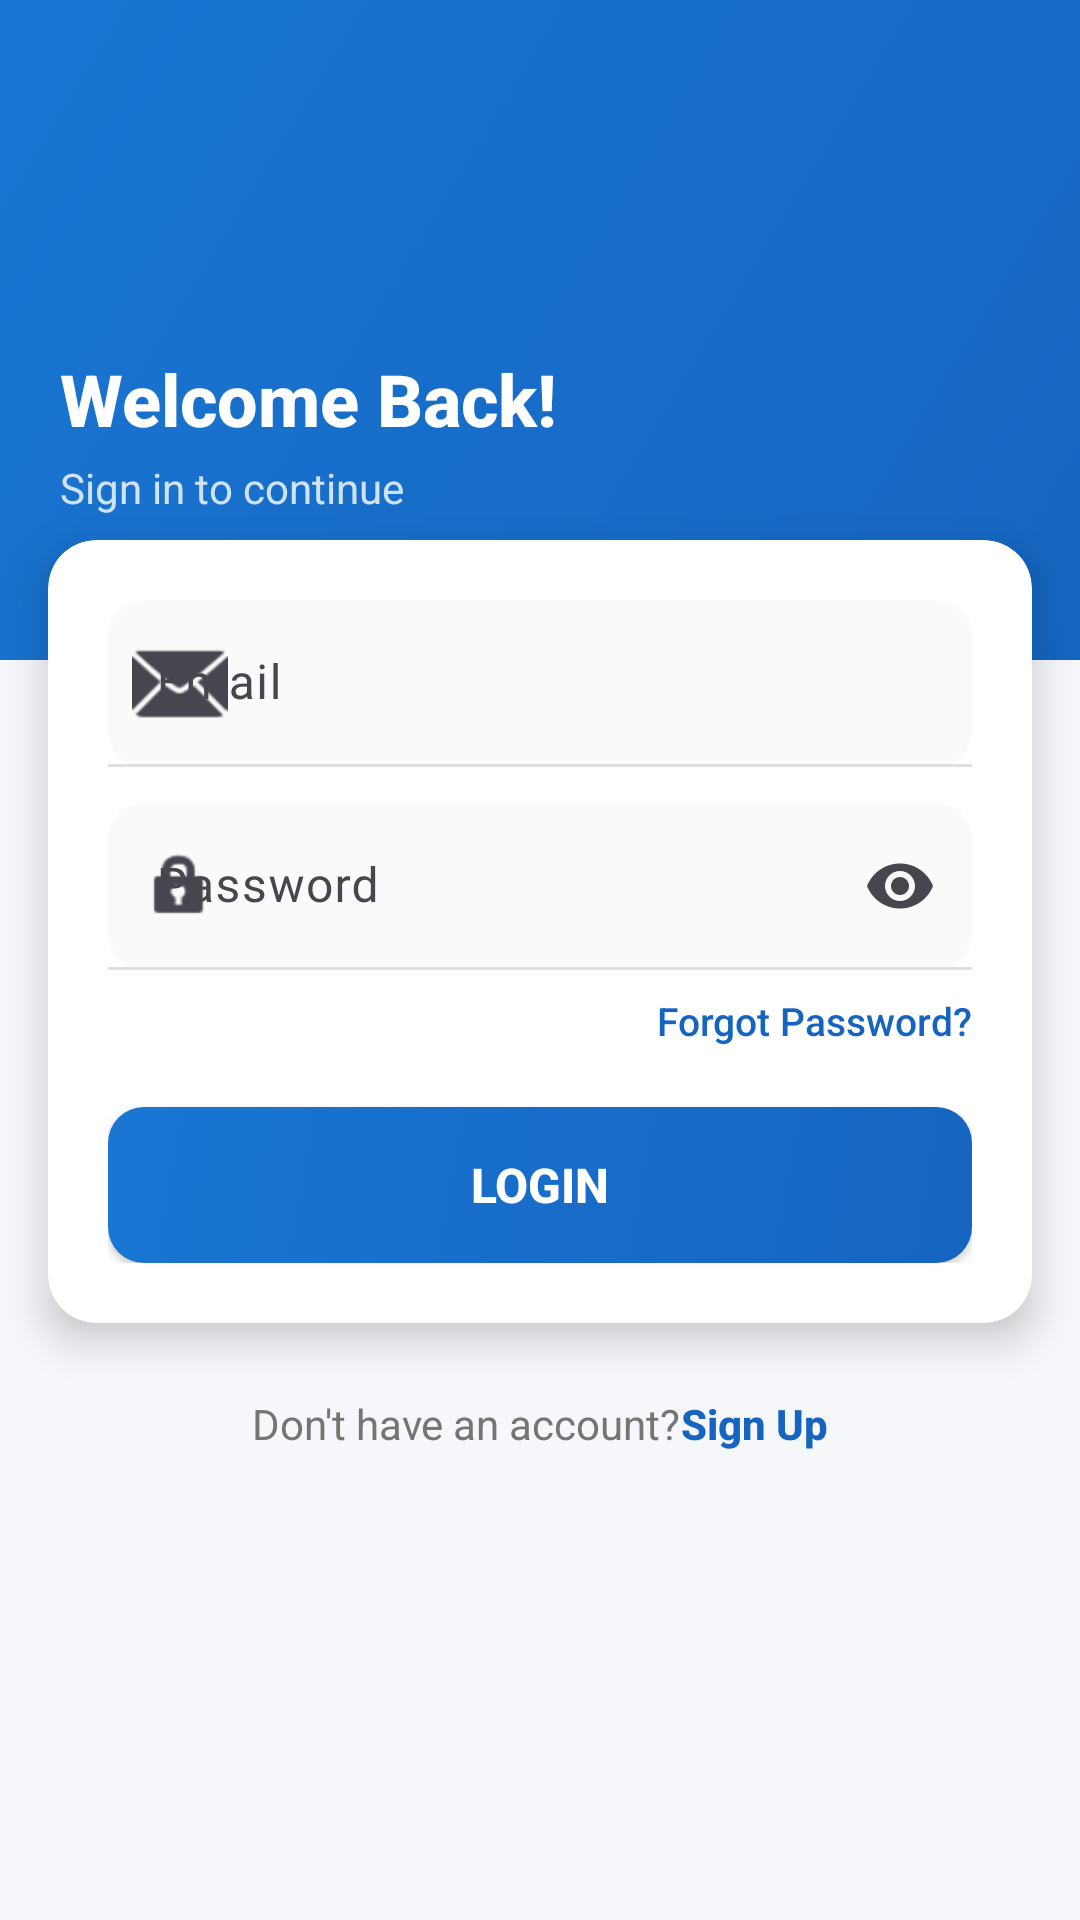

Here is an Android app screen rendered from its layout file. Give the layout XML and the strings, colors and styles it references.
<!-- AndroidManifest.xml: application theme Theme.HomeServ -->
<!-- res/layout/activity_login.xml -->
<?xml version="1.0" encoding="utf-8"?>
<androidx.coordinatorlayout.widget.CoordinatorLayout
    xmlns:android="http://schemas.android.com/apk/res/android"
    xmlns:app="http://schemas.android.com/apk/res-auto"
    android:layout_width="match_parent"
    android:layout_height="match_parent"
    android:background="@color/background">

    
    <LinearLayout
        android:id="@+id/layoutHeader"
        android:layout_width="match_parent"
        android:layout_height="220dp"
        android:background="@drawable/bg_primary_gradient"
        android:gravity="bottom"
        android:orientation="vertical"
        android:paddingStart="@dimen/header_padding_horizontal"
        android:paddingEnd="@dimen/header_padding_horizontal"
        android:paddingBottom="48dp">

        <TextView
            android:layout_width="wrap_content"
            android:layout_height="wrap_content"
            android:fontFamily="sans-serif-medium"
            android:text="@string/welcome_back"
            android:textColor="@color/text_on_primary"
            android:textSize="@dimen/text_header_large"
            android:textStyle="bold" />

        <TextView
            android:layout_width="wrap_content"
            android:layout_height="wrap_content"
            android:layout_marginTop="4dp"
            android:fontFamily="sans-serif"
            android:text="@string/login_subtitle"
            android:textColor="#CCffffff"
            android:textSize="@dimen/text_body" />

    </LinearLayout>

    
    <androidx.core.widget.NestedScrollView
        android:layout_width="match_parent"
        android:layout_height="match_parent"
        android:fillViewport="true">

        <LinearLayout
            android:layout_width="match_parent"
            android:layout_height="wrap_content"
            android:orientation="vertical">

            
            <Space
                android:layout_width="match_parent"
                android:layout_height="180dp" />

            
            <androidx.cardview.widget.CardView
                android:layout_width="match_parent"
                android:layout_height="wrap_content"
                android:layout_marginStart="@dimen/screen_padding_horizontal"
                android:layout_marginEnd="@dimen/screen_padding_horizontal"
                android:layout_marginBottom="24dp"
                app:cardBackgroundColor="@color/surface"
                app:cardCornerRadius="@dimen/card_radius"
                app:cardElevation="8dp">

                <LinearLayout
                    android:layout_width="match_parent"
                    android:layout_height="wrap_content"
                    android:orientation="vertical"
                    android:padding="@dimen/card_padding_large">

                    
                    <com.google.android.material.textfield.TextInputLayout
                        android:id="@+id/tilEmail"
                        style="@style/Widget.HomeServ.TextInputLayout"
                        android:layout_width="match_parent"
                        android:layout_height="wrap_content"
                        android:hint="@string/email"
                        app:startIconDrawable="@android:drawable/ic_dialog_email">

                        <com.google.android.material.textfield.TextInputEditText
                            android:id="@+id/etEmail"
                            android:layout_width="match_parent"
                            android:layout_height="wrap_content"
                            android:inputType="textEmailAddress"
                            android:maxLines="1" />

                    </com.google.android.material.textfield.TextInputLayout>

                    
                    <com.google.android.material.textfield.TextInputLayout
                        android:id="@+id/tilPassword"
                        style="@style/Widget.HomeServ.TextInputLayout"
                        android:layout_width="match_parent"
                        android:layout_height="wrap_content"
                        android:layout_marginTop="@dimen/spacing_12"
                        android:hint="@string/password"
                        app:endIconMode="password_toggle"
                        app:startIconDrawable="@android:drawable/ic_lock_idle_lock">

                        <com.google.android.material.textfield.TextInputEditText
                            android:id="@+id/etPassword"
                            android:layout_width="match_parent"
                            android:layout_height="wrap_content"
                            android:inputType="textPassword"
                            android:maxLines="1" />

                    </com.google.android.material.textfield.TextInputLayout>

                    
                    <TextView
                        android:id="@+id/tvForgotPassword"
                        android:layout_width="wrap_content"
                        android:layout_height="wrap_content"
                        android:layout_gravity="end"
                        android:layout_marginTop="@dimen/spacing_8"
                        android:fontFamily="sans-serif-medium"
                        android:text="@string/forgot_password"
                        android:textColor="@color/primary"
                        android:textSize="@dimen/text_label_medium" />

                    
                    <LinearLayout
                        android:id="@+id/layoutError"
                        android:layout_width="match_parent"
                        android:layout_height="wrap_content"
                        android:layout_marginTop="@dimen/spacing_12"
                        android:background="@drawable/bg_error_container"
                        android:gravity="center_vertical"
                        android:orientation="horizontal"
                        android:padding="12dp"
                        android:visibility="gone">

                        <ImageView
                            android:layout_width="@dimen/icon_size_standard"
                            android:layout_height="@dimen/icon_size_standard"
                            android:layout_marginEnd="8dp"
                            android:src="@android:drawable/ic_dialog_alert"
                            app:tint="@color/error" />

                        <TextView
                            android:id="@+id/tvError"
                            android:layout_width="0dp"
                            android:layout_height="wrap_content"
                            android:layout_weight="1"
                            android:fontFamily="sans-serif"
                            android:textColor="@color/error"
                            android:textSize="@dimen/text_label" />

                    </LinearLayout>

                    
                    <Button
                        android:id="@+id/btnLogin"
                        android:layout_width="match_parent"
                        android:layout_height="@dimen/button_height"
                        android:layout_marginTop="@dimen/spacing_20"
                        android:background="@drawable/bg_button_primary"
                        android:fontFamily="sans-serif-medium"
                        android:text="@string/login"
                        android:textColor="@color/text_on_primary"
                        android:textSize="@dimen/text_button_large"
                        android:textStyle="bold" />

                    
                    <ProgressBar
                        android:id="@+id/progressBar"
                        android:layout_width="wrap_content"
                        android:layout_height="wrap_content"
                        android:layout_gravity="center"
                        android:layout_marginTop="@dimen/spacing_12"
                        android:visibility="gone"
                        app:tint="@color/primary" />

                </LinearLayout>

            </androidx.cardview.widget.CardView>

            
            <LinearLayout
                android:layout_width="wrap_content"
                android:layout_height="wrap_content"
                android:layout_gravity="center"
                android:gravity="center"
                android:orientation="horizontal"
                android:paddingBottom="32dp">

                <TextView
                    android:layout_width="wrap_content"
                    android:layout_height="wrap_content"
                    android:fontFamily="sans-serif"
                    android:text="@string/no_account"
                    android:textColor="@color/text_secondary"
                    android:textSize="@dimen/text_body" />

                <TextView
                    android:id="@+id/tvRegister"
                    android:layout_width="wrap_content"
                    android:layout_height="wrap_content"
                    android:fontFamily="sans-serif-medium"
                    android:text="@string/sign_up"
                    android:textColor="@color/primary"
                    android:textSize="@dimen/text_body"
                    android:textStyle="bold" />

            </LinearLayout>

        </LinearLayout>

    </androidx.core.widget.NestedScrollView>

</androidx.coordinatorlayout.widget.CoordinatorLayout>
<!-- resources referenced by this layout -->
<resources>
  <color name="background">#F5F7FA</color>
  <color name="error">#C62828</color>
  <color name="primary">#1565C0</color>
  <color name="surface">#FFFFFF</color>
  <color name="text_on_primary">#FFFFFF</color>
  <color name="text_secondary">#757575</color>
  <dimen name="button_height">52dp</dimen>
  <dimen name="card_padding_large">20dp</dimen>
  <dimen name="card_radius">16dp</dimen>
  <dimen name="header_padding_horizontal">20dp</dimen>
  <dimen name="icon_size_standard">20dp</dimen>
  <dimen name="screen_padding_horizontal">16dp</dimen>
  <dimen name="spacing_12">12dp</dimen>
  <dimen name="spacing_20">20dp</dimen>
  <dimen name="spacing_8">8dp</dimen>
  <dimen name="text_body">14sp</dimen>
  <dimen name="text_button_large">16sp</dimen>
  <dimen name="text_header_large">24sp</dimen>
  <dimen name="text_label">12sp</dimen>
  <dimen name="text_label_medium">13sp</dimen>
  <!-- drawable bg_error_container (drawable) -->
  <?xml version="1.0" encoding="utf-8"?>
  <shape xmlns:android="http://schemas.android.com/apk/res/android"
      android:shape="rectangle">
      <solid android:color="@color/error_light" />
      <corners android:radius="8dp" />
      <stroke
          android:width="1dp"
          android:color="@color/error" />
  </shape>
  <!-- drawable bg_primary_gradient (drawable) -->
  <?xml version="1.0" encoding="utf-8"?>
  <shape xmlns:android="http://schemas.android.com/apk/res/android"
      android:shape="rectangle">
      <gradient
          android:angle="135"
          android:startColor="#1565C0"
          android:endColor="#1976D2"
          android:type="linear" />
  </shape>
  <string name="email">Email</string>
  <string name="forgot_password">Forgot Password?</string>
  <string name="login">Login</string>
  <string name="login_subtitle">Sign in to continue</string>
  <string name="no_account">Don\'t have an account? </string>
  <string name="password">Password</string>
  <string name="sign_up">Sign Up</string>
  <string name="welcome_back">Welcome Back!</string>
  <style name="Widget.HomeServ.TextInputLayout" parent="Widget.Material3.TextInputLayout.FilledBox">
          <item name="boxBackgroundColor">@color/input_background</item>
          <item name="boxCornerRadiusTopStart">@dimen/input_radius</item>
          <item name="boxCornerRadiusTopEnd">@dimen/input_radius</item>
          <item name="boxCornerRadiusBottomStart">@dimen/input_radius</item>
          <item name="boxCornerRadiusBottomEnd">@dimen/input_radius</item>
          <item name="boxStrokeColor">@color/input_stroke_color</item>
          <item name="hintTextColor">@color/primary</item>
          <item name="boxStrokeWidth">1dp</item>
          <item name="boxStrokeWidthFocused">2dp</item>
      </style>
  <color name="primary_dark">#0D47A1</color>
  <dimen name="button_radius">12dp</dimen>
  <color name="divider">#E0E0E0</color>
  <color name="error_light">#FFEBEE</color>
  <color name="input_background">#FAFAFA</color>
  <dimen name="input_radius">12dp</dimen>
  <color name="primary_light">#E3F2FD</color>
  <color name="text_primary">#212121</color>
  <style name="ShapeAppearance.HomeServ.MediumComponent" parent="ShapeAppearance.Material3.MediumComponent">
          <item name="cornerFamily">rounded</item>
          <item name="cornerSize">12dp</item>
      </style>
  <style name="ShapeAppearance.HomeServ.LargeComponent" parent="ShapeAppearance.Material3.LargeComponent">
          <item name="cornerFamily">rounded</item>
          <item name="cornerSize">16dp</item>
      </style>
</resources>
